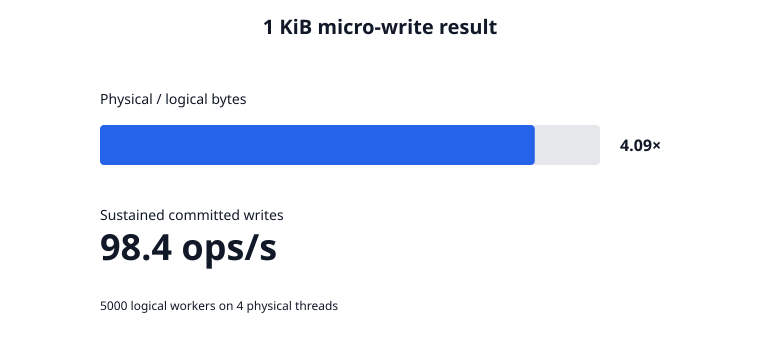

Source data for this figure (header and first rows):
product, operation, logical_workers, physical_threads, writes, record_bytes, elapsed_s, ops_per_s, logical_bytes, physical_bytes, write_amplification, io_page_bytes
engramdb, micro_write, 5000, 4, 5000, 1024, 50.82, 98.39, 5120000, 20945000, 4.091, 20484096
